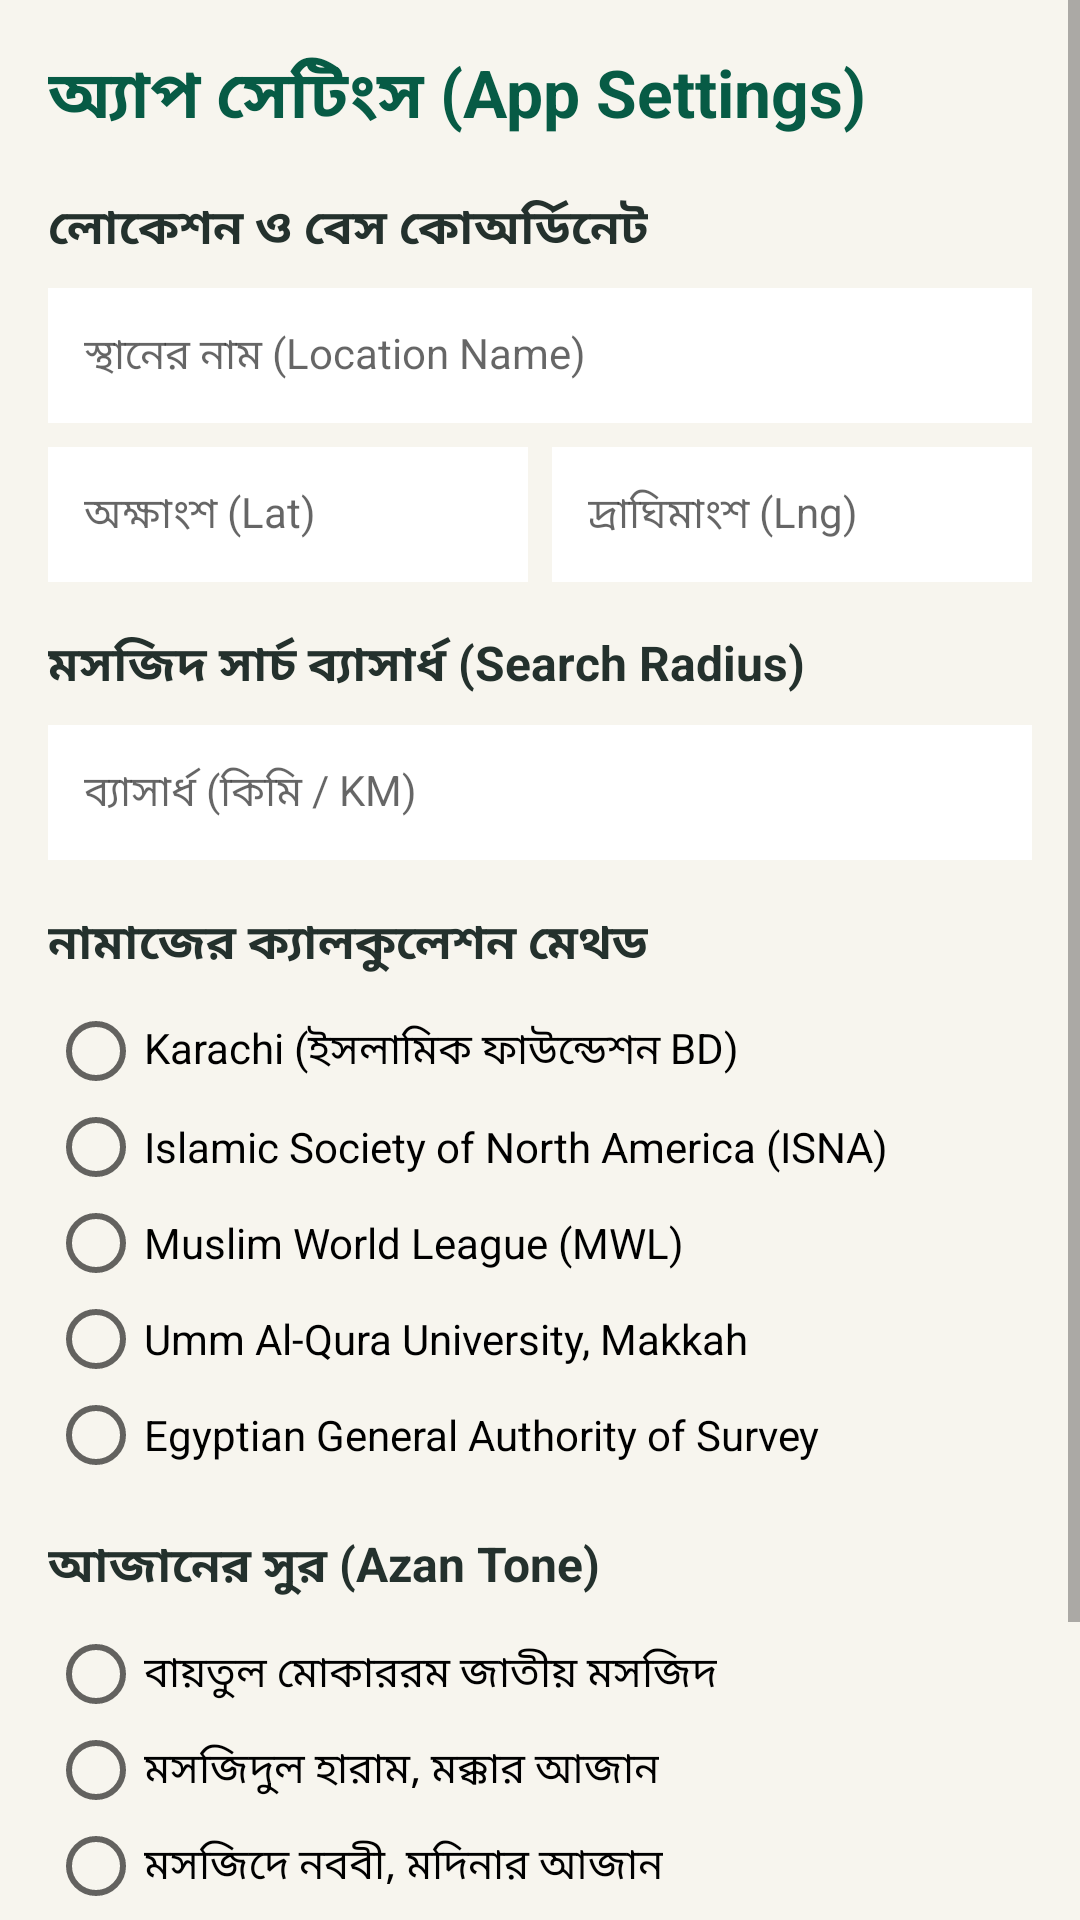

Reconstruct the res/layout file that produces this screen, plus the resources it refers to.
<!-- AndroidManifest.xml: application theme Theme.MuslimUmmah -->
<!-- res/layout/activity_settings.xml -->
<?xml version="1.0" encoding="utf-8"?>
<ScrollView xmlns:android="http://schemas.android.com/apk/res/android"
    android:layout_width="match_parent"
    android:layout_height="match_parent"
    android:background="@color/ivory">

    <LinearLayout
        android:layout_width="match_parent"
        android:layout_height="wrap_content"
        android:orientation="vertical"
        android:padding="16dp">

        <TextView
            android:layout_width="wrap_content"
            android:layout_height="wrap_content"
            android:text="অ্যাপ সেটিংস (App Settings)"
            android:textColor="@color/emerald"
            android:textSize="22sp"
            android:textStyle="bold" />

        <TextView
            android:layout_width="wrap_content"
            android:layout_height="wrap_content"
            android:layout_marginTop="16dp"
            android:text="লোকেশন ও বেস কোঅর্ডিনেট"
            android:textColor="@color/text_primary"
            android:textSize="16sp"
            android:textStyle="bold" />

        <EditText
            android:id="@+id/et_location_name"
            android:layout_width="match_parent"
            android:layout_height="wrap_content"
            android:layout_marginTop="8dp"
            android:background="#FFFFFF"
            android:hint="স্থানের নাম (Location Name)"
            android:padding="12dp"
            android:textSize="14sp" />

        <LinearLayout
            android:layout_width="match_parent"
            android:layout_height="wrap_content"
            android:layout_marginTop="8dp"
            android:orientation="horizontal"
            android:weightSum="2">

            <EditText
                android:id="@+id/et_lat"
                android:layout_width="0dp"
                android:layout_height="wrap_content"
                android:layout_marginEnd="4dp"
                android:layout_weight="1"
                android:background="#FFFFFF"
                android:hint="অক্ষাংশ (Lat)"
                android:inputType="numberDecimal|numberSigned"
                android:padding="12dp"
                android:textSize="14sp" />

            <EditText
                android:id="@+id/et_lng"
                android:layout_width="0dp"
                android:layout_height="wrap_content"
                android:layout_marginStart="4dp"
                android:layout_weight="1"
                android:background="#FFFFFF"
                android:hint="দ্রাঘিমাংশ (Lng)"
                android:inputType="numberDecimal|numberSigned"
                android:padding="12dp"
                android:textSize="14sp" />
        </LinearLayout>

        <TextView
            android:layout_width="wrap_content"
            android:layout_height="wrap_content"
            android:layout_marginTop="16dp"
            android:text="মসজিদ সার্চ ব্যাসার্ধ (Search Radius)"
            android:textColor="@color/text_primary"
            android:textSize="16sp"
            android:textStyle="bold" />

        <EditText
            android:id="@+id/et_radius"
            android:layout_width="match_parent"
            android:layout_height="wrap_content"
            android:layout_marginTop="8dp"
            android:background="#FFFFFF"
            android:hint="ব্যাসার্ধ (কিমি / KM)"
            android:inputType="numberDecimal"
            android:padding="12dp"
            android:textSize="14sp" />

        <TextView
            android:layout_width="wrap_content"
            android:layout_height="wrap_content"
            android:layout_marginTop="16dp"
            android:text="নামাজের ক্যালকুলেশন মেথড"
            android:textColor="@color/text_primary"
            android:textSize="16sp"
            android:textStyle="bold" />

        <RadioGroup
            android:id="@+id/rg_calc_method"
            android:layout_width="match_parent"
            android:layout_height="wrap_content"
            android:layout_marginTop="8dp">

            <RadioButton
                android:id="@+id/rb_method_1"
                android:layout_width="wrap_content"
                android:layout_height="wrap_content"
                android:text="Karachi (ইসলামিক ফাউন্ডেশন BD)" />

            <RadioButton
                android:id="@+id/rb_method_2"
                android:layout_width="wrap_content"
                android:layout_height="wrap_content"
                android:text="Islamic Society of North America (ISNA)" />

            <RadioButton
                android:id="@+id/rb_method_3"
                android:layout_width="wrap_content"
                android:layout_height="wrap_content"
                android:text="Muslim World League (MWL)" />

            <RadioButton
                android:id="@+id/rb_method_4"
                android:layout_width="wrap_content"
                android:layout_height="wrap_content"
                android:text="Umm Al-Qura University, Makkah" />

            <RadioButton
                android:id="@+id/rb_method_5"
                android:layout_width="wrap_content"
                android:layout_height="wrap_content"
                android:text="Egyptian General Authority of Survey" />
        </RadioGroup>

        <TextView
            android:layout_width="wrap_content"
            android:layout_height="wrap_content"
            android:layout_marginTop="16dp"
            android:text="আজানের সুর (Azan Tone)"
            android:textColor="@color/text_primary"
            android:textSize="16sp"
            android:textStyle="bold" />

        <RadioGroup
            android:id="@+id/rg_azan_tone"
            android:layout_width="match_parent"
            android:layout_height="wrap_content"
            android:layout_marginTop="8dp">

            <RadioButton
                android:id="@+id/rb_tone_baitul"
                android:layout_width="wrap_content"
                android:layout_height="wrap_content"
                android:text="বায়তুল মোকাররম জাতীয় মসজিদ" />

            <RadioButton
                android:id="@+id/rb_tone_makkah"
                android:layout_width="wrap_content"
                android:layout_height="wrap_content"
                android:text="মসজিদুল হারাম, মক্কার আজান" />

            <RadioButton
                android:id="@+id/rb_tone_madinah"
                android:layout_width="wrap_content"
                android:layout_height="wrap_content"
                android:text="মসজিদে নববী, মদিনার আজান" />

            <RadioButton
                android:id="@+id/rb_tone_alaqsa"
                android:layout_width="wrap_content"
                android:layout_height="wrap_content"
                android:text="বায়তুল মুকাদ্দাস / আল-আকসা" />
        </RadioGroup>

        <Button
            android:id="@+id/btn_save_settings"
            android:layout_width="match_parent"
            android:layout_height="wrap_content"
            android:layout_marginTop="20dp"
            android:backgroundTint="@color/emerald"
            android:padding="14dp"
            android:text="সংরক্ষণ করুন (Save Changes)"
            android:textColor="#FFFFFF"
            android:textSize="16sp"
            android:textStyle="bold" />

    </LinearLayout>
</ScrollView>
<!-- resources referenced by this layout -->
<resources>
  <color name="emerald">#075B45</color>
  <color name="ivory">#F7F5EE</color>
  <color name="text_primary">#24312D</color>
  <style name="Theme.MuslimUmmah" parent="Theme.AppCompat.DayNight.NoActionBar">
          <item name="colorPrimary">@color/emerald</item>
          <item name="colorPrimaryDark">@color/emerald</item>
          <item name="colorAccent">@color/gold</item>
          <item name="android:statusBarColor">@color/emerald</item>
      </style>
  <color name="gold">#D6B66D</color>
</resources>
